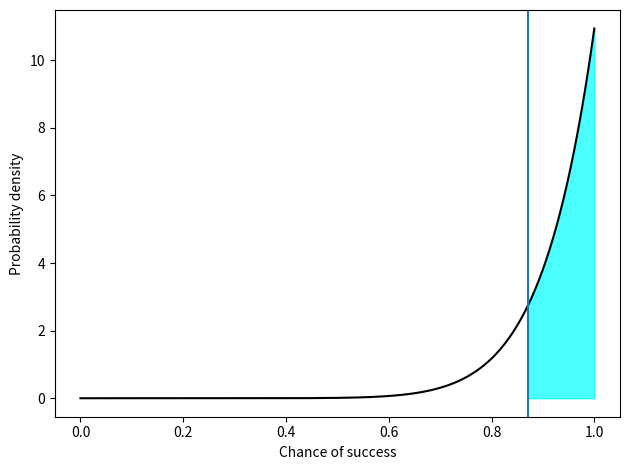

Reproduce this figure in Python.
import numpy as np
import matplotlib.pyplot as plt

b_old = 0.87
n_vol = 10
b = np.linspace(0,1,1000)
db = b[1]-b[0]

posterior = np.zeros(b.shape)
prior = np.ones(b.shape)
likelihood = b**n_vol
evidence = np.sum(prior*likelihood)*db
posterior = likelihood*prior/evidence

plt.plot(b,posterior,'k',linewidth=1.5)
plt.xlabel("Chance of success")
plt.ylabel("Probability density")

I = np.argmin(np.absolute(b-b_old))
tp = db*np.sum(posterior[I:])
print ("Prob of bias > old value = %f"%tp)

plt.axvline(b_old)
plt.fill_between(x=b[I:],y1=np.zeros(len(b[I:])),y2=posterior[I:],color="cyan",alpha=0.7)
plt.tight_layout()
plt.savefig("hospital.png")
plt.show()
plt.close()
